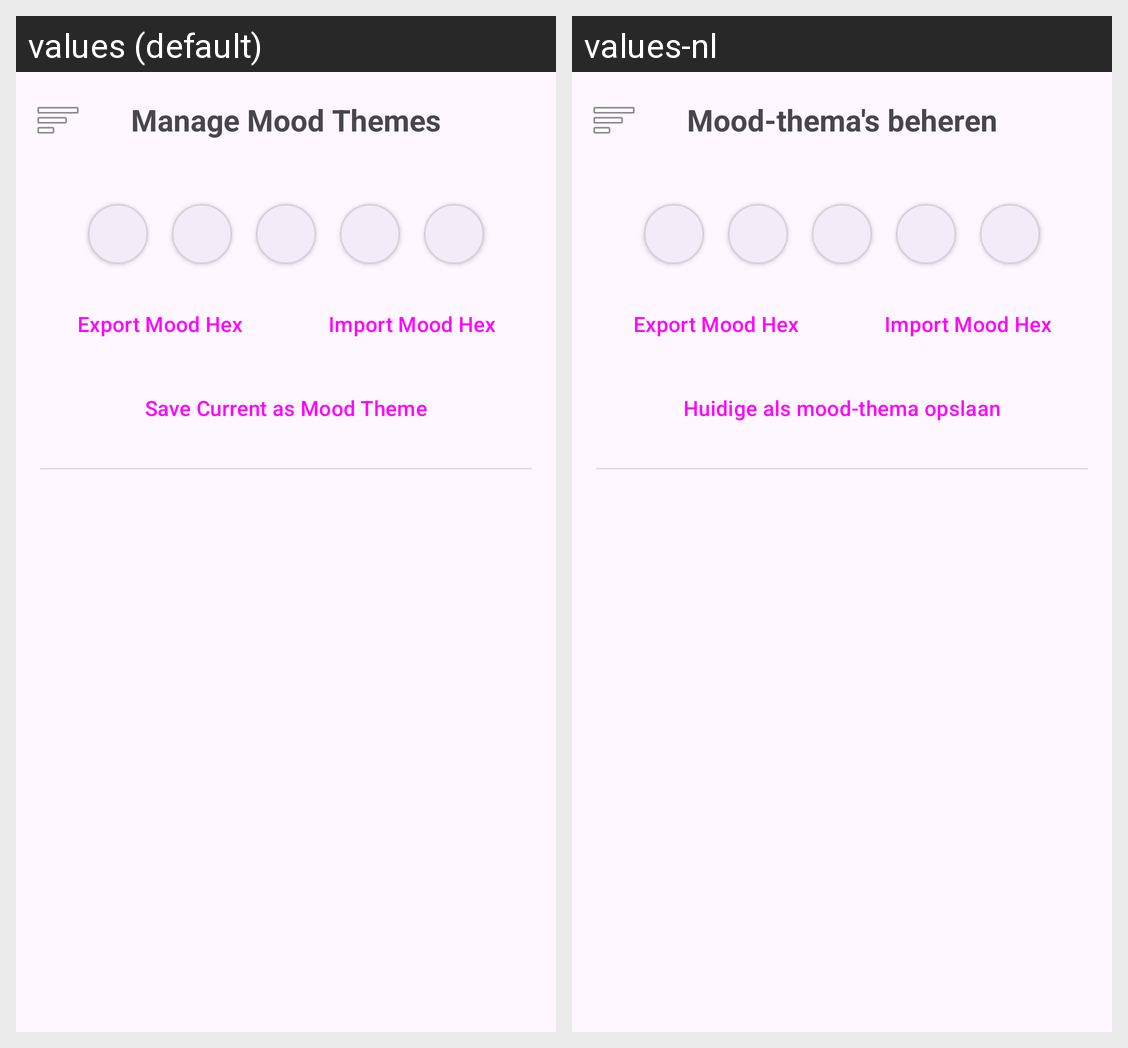

Locale-by-locale string values for the Android screen shown in this grid:
Android screen res/layout/activity_mood_themes.xml rendered under 2 locales, left to right: values (default), values-nl. Device: Nexus 5 (rendered at 1080×1920; each locale shown at half size, 540×960, under a caption strip naming it); theme Theme.PluralApp001.
Strings drawn on this screen, with the default value and each locale's value (text and hints the layout hard-codes, and strings that could not be matched under every locale, appear in the picture but are not listed):

action_manage_mood_themes
  values: Manage Mood Themes
  values-nl: Mood-thema's beheren

action_save_as_mood_theme
  values: Save Current as Mood Theme
  values-nl: Huidige als mood-thema opslaan
